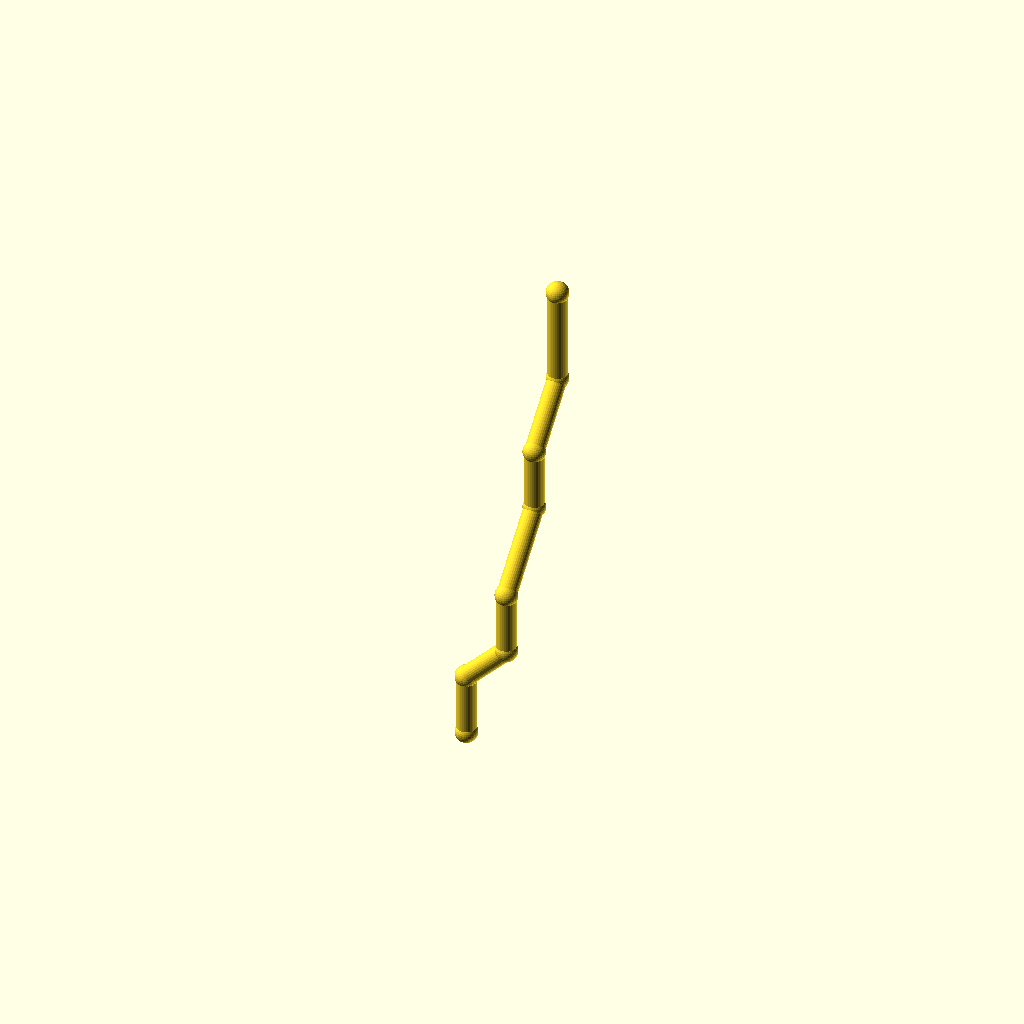
Cell 1: rendered with the file's own defaults.
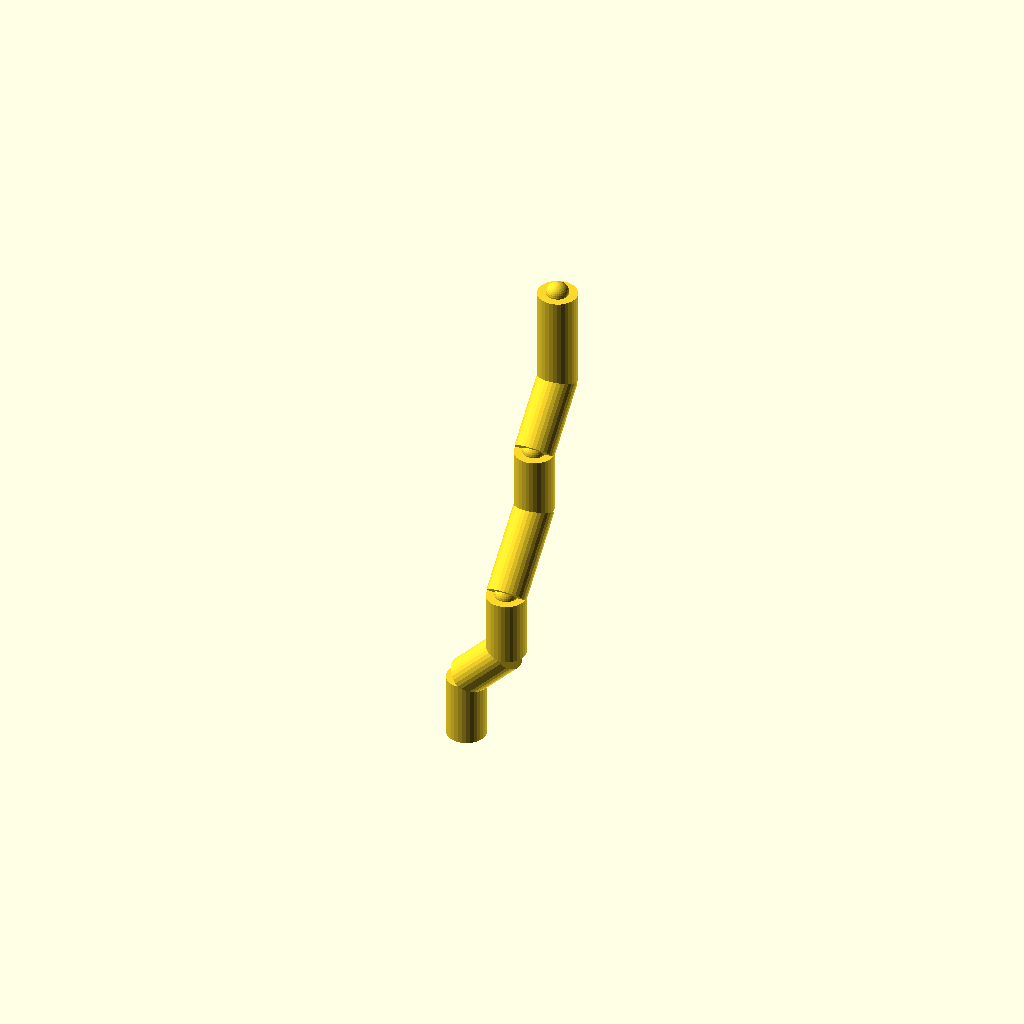
Cell 2: pipe_r = 8 (everything else at default).
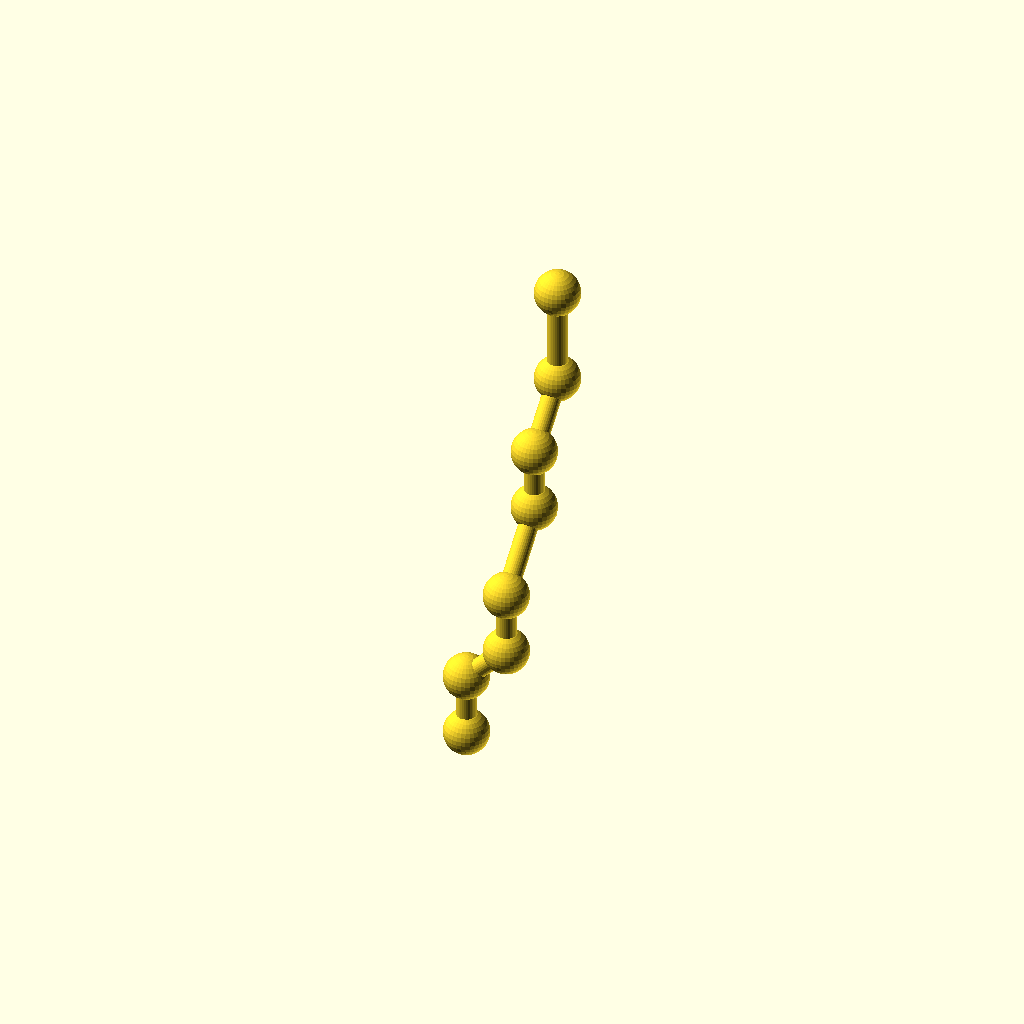
Cell 3 — collar_r set to 9.2, the other parameters unchanged.
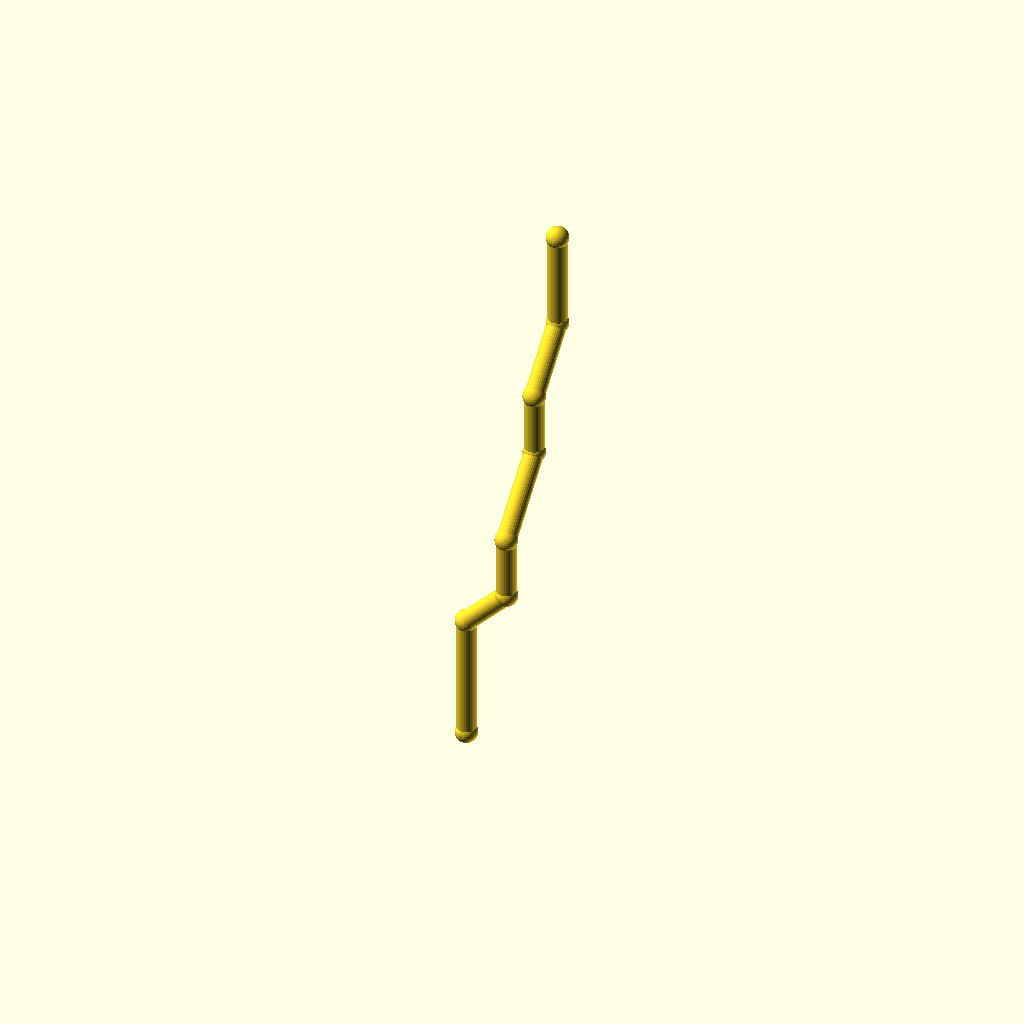
Cell 4 — leg_1 set to 52, the other parameters unchanged.
All cells are drawn from one camera (rotation 55°, 0°, 25°, orthographic, colour scheme Cornfield), so only the parameter changes between them.
The OpenSCAD source (optional_data/data/wire2/piperoutes/scene_0143.scad):
$fn = 32;

// ----------------------------------------------------------------------
// Pipe route
// ----------------------------------------------------------------------

// --- parameters (mm) ---
pipe_r = 4;               // pipe radius
collar_r = 4.6;           // joint collar radius
turn_90 = 90;             // right-angle elbow, degrees
turn_45 = 45;             // diagonal elbow angle, degrees
leg_1 = 26;               // length of pipe segment 1
leg_2 = 24;               // length of pipe segment 2
leg_3 = 26;               // length of pipe segment 3
leg_4 = 36;               // length of pipe segment 4
leg_5 = 26;               // length of pipe segment 5
leg_6 = 30;               // length of pipe segment 6
leg_7 = 40;               // length of pipe segment 7
segments = 7;             // number of straight pipe segments

bbox_x = (leg_2 / sqrt(2)) - (0) + 2 * collar_r;  // overall X, joints included
bbox_y = (leg_4 / sqrt(2) + leg_6 / sqrt(2)) - (0) + 2 * collar_r;  // overall Y, joints included
bbox_z = (leg_1 + leg_2 / sqrt(2) + leg_3 + leg_4 / sqrt(2) + leg_5 + leg_6 / sqrt(2) + leg_7) - (0) + 2 * collar_r;  // overall Z, joints included
pipe_d = 2 * pipe_r;  // pipe outer diameter
collar_d = 2 * collar_r;  // collar diameter
p0 = [0, 0, 0];
p1 = p0 + [0, 0, 1] * leg_1;
p2 = p1 + [1 / sqrt(2), 0, 1 / sqrt(2)] * leg_2;
p3 = p2 + [0, 0, 1] * leg_3;
p4 = p3 + [0, 1 / sqrt(2), 1 / sqrt(2)] * leg_4;
p5 = p4 + [0, 0, 1] * leg_5;
p6 = p5 + [0, 1 / sqrt(2), 1 / sqrt(2)] * leg_6;
p7 = p6 + [0, 0, 1] * leg_7;
nodes = [p0, p1, p2, p3, p4, p5, p6, p7];

module member(a, b, r) {
  /* round stock from joint a to joint b, ends buried in the joint balls */
  d = b - a;
  length = norm(d);
  translate(a) rotate([0, acos(d[2] / length), atan2(d[1], d[0])])
    cylinder(h = length, r = r);
}

module joint(p, r) {
  /* ball at the joint centre, fatter than every member meeting there */
  translate(p) sphere(r = r);
}

/* members - each call is one graph edge */
member(nodes[0], nodes[1], pipe_r);
member(nodes[1], nodes[2], pipe_r);
member(nodes[2], nodes[3], pipe_r);
member(nodes[3], nodes[4], pipe_r);
member(nodes[4], nodes[5], pipe_r);
member(nodes[5], nodes[6], pipe_r);
member(nodes[6], nodes[7], pipe_r);

/* joint balls */
for (p = nodes) joint(p, collar_r);
Customizer parameters (derived from the source; name, type, default, range or options):
pipe_r: number, default 4
collar_r: number, default 4.6
turn_90: number, default 90
turn_45: number, default 45
leg_1: number, default 26
leg_2: number, default 24
leg_3: number, default 26
leg_4: number, default 36
leg_5: number, default 26
leg_6: number, default 30
leg_7: number, default 40
segments: number, default 7
p0: vector, default [0, 0, 0]
